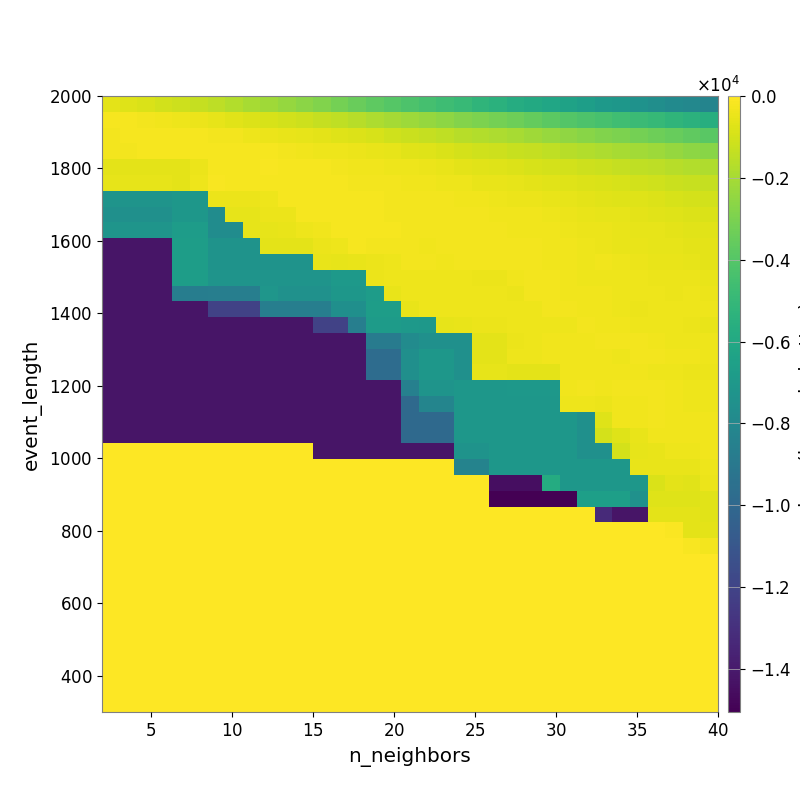

The data file committed next to this chart (first rows):
-5.907965133316967012e+02, -7.064687659690517876e+02, -8.614824792094329950e+02, -1.025626366056459574e+03, -1.156076826475981079e+03, -1.348172397295186329e+03, -1.500003640099369022e+03, -1.721728269280344875e+03, -1.946909087124154894e+03, -2.153095535280460354e+03, -2.380918961649830635e+03, -2.607493614219734354e+03, -2.855263105906984038e+03, -3.148975530416047604e+03, -3.434803468949217859e+03, -3.709230518442074754e+03, -3.939762184258626803e+03, -4.175142575028122337e+03, -4.435246906311173007e+03, -4.681013615821971143e+03, -4.933470207982495594e+03, -5.203774059496611699e+03, -5.442311365026631393e+03, -5.709922225544913999e+03
-2.037334097648741249e+02, -2.320891508270133556e+02, -2.812258508299302662e+02, -3.416526107595541362e+02, -4.042797287252157048e+02, -4.702426007302766493e+02, -5.722303057678606137e+02, -6.740570059811813053e+02, -7.913955598071476061e+02, -9.051781907004913137e+02, -1.032054235033212308e+03, -1.163789633082244336e+03, -1.295133470270274074e+03, -1.444758896670551167e+03, -1.621396048862410453e+03, -1.838148317664620663e+03, -2.016991440904271030e+03, -2.200818488919631363e+03, -2.382305822577882282e+03, -2.582961826380168986e+03, -2.771907945952832051e+03, -2.962574926845913069e+03, -3.168402657959751195e+03, -3.347185081368434567e+03
-2.425737596058861811e+02, -2.160663797050460744e+02, -2.030672442354412510e+02, -2.047065748449109037e+02, -2.100109261828301044e+02, -2.193584673732474641e+02, -2.468443974735385211e+02, -2.846822119964723470e+02, -3.676140633589083677e+02, -4.259353853917956485e+02, -4.880649632666312527e+02, -5.598699536376943797e+02, -6.345507413773016197e+02, -7.184281191224528129e+02, -8.181374829017411230e+02, -9.224878730129390760e+02, -1.068575926854648287e+03, -1.190829513219662431e+03, -1.303577877600390366e+03, -1.450879135844002349e+03, -1.590103773177743960e+03, -1.722680158088029202e+03, -1.870987014450999595e+03, -1.994198844327165489e+03
-2.603028519682027877e+02, -2.603028519682027877e+02, -2.057292418590957368e+02, -1.778657319373368466e+02, -1.925813511029240317e+02, -2.002481934657041904e+02, -2.149239474500333529e+02, -2.261452029915442949e+02, -2.117759231607966512e+02, -2.276615703553118806e+02, -2.683990875254989419e+02, -3.130926599449905439e+02, -3.643020231726137013e+02, -4.042520349999074369e+02, -4.571030526003502814e+02, -5.099933268213545716e+02, -5.787891510479793169e+02, -6.703610499391618305e+02, -7.582987409443038587e+02, -8.760618436007265473e+02, -9.767029072205920102e+02, -1.070507664391906928e+03, -1.171128134892751177e+03, -1.262356951960171727e+03
-6.272042262806421604e+02, -6.272042262806421604e+02, -6.272042262806421604e+02, -6.272042262806421604e+02, -6.272042262806421604e+02, -4.144334662628934893e+02, -1.930877464527182781e+02, -1.909583446230404888e+02, -1.909583446230404888e+02, -1.718781382038964409e+02, -1.865837892100040563e+02, -1.968558383773027458e+02, -2.263983064480503344e+02, -2.676188205685716639e+02, -2.942930915648777841e+02, -3.245668892917872199e+02, -3.644388338755870222e+02, -4.017997668529643533e+02, -4.616937825532575062e+02, -5.185926120689289291e+02, -6.139839025155564514e+02, -6.834481823366862727e+02, -7.495852795341781984e+02, -8.210430994139029508e+02
-5.296817848377597784e+02, -5.296817848377597784e+02, -5.296817848377597784e+02, -5.296817848377597784e+02, -6.121070712274473635e+02, -3.606900992056246764e+02, -1.570750932323749396e+02, -1.962676652184742352e+02, -2.003040550580352033e+02, -1.847393413415210546e+02, -1.940815490154428744e+02, -1.869632568014069420e+02, -2.196259809229702569e+02, -2.324895748214295850e+02, -2.428843841149541447e+02, -2.714544932060330211e+02, -2.753458709641000723e+02, -3.158051554561739636e+02, -3.458214519465352623e+02, -3.660156636076252994e+02, -4.112057262496516046e+02, -4.760017056335179859e+02, -5.101262671173871013e+02, -5.672453230244732367e+02
-7.272236476663469148e+03, -7.272236476663469148e+03, -7.272236476663469148e+03, -7.272236476663469148e+03, -7.066137838676904721e+03, -7.066137838676904721e+03, -4.444979527388892961e+02, -4.633720441949198516e+02, -4.156599752906633967e+02, -4.086675709093466935e+02, -2.288386699390306092e+02, -1.892968640308107808e+02, -2.184527303961317273e+02, -2.128345903105630157e+02, -2.332923626368902035e+02, -2.253450219959083825e+02, -2.389755010345761832e+02, -2.473719769377644013e+02, -2.624864851495354969e+02, -2.716784903073220789e+02, -3.165336286563265844e+02, -3.493464006953436183e+02, -3.891557062696046501e+02, -4.193271487506327730e+02
-7.490973758246542275e+03, -7.490973758246542275e+03, -7.490973758246542275e+03, -7.490973758246542275e+03, -7.066137838676904721e+03, -7.066137838676904721e+03, -7.714747135358641572e+03, -5.338482127805584696e+02, -5.338482127805584696e+02, -4.470249551122659568e+02, -4.678389064995672584e+02, -2.027958993775052079e+02, -1.793033080412342315e+02, -1.866096511001688611e+02, -1.965516028404167059e+02, -2.261381919934263749e+02, -2.518734131652329324e+02, -2.631892032969493016e+02, -2.774639203954575351e+02, -2.520043885874331693e+02, -2.691358025888469570e+02, -2.831314567883474638e+02, -3.146857131650725137e+02, -3.215178823082906661e+02
-7.216223655990927000e+03, -7.216223655990927000e+03, -7.216223655990927000e+03, -7.216223655990927000e+03, -6.737595068345779509e+03, -6.737595068345779509e+03, -7.714747135358641572e+03, -7.714747135358641572e+03, -5.338482127805584696e+02, -5.338482127805584696e+02, -4.945471434974424483e+02, -4.005279095527195636e+02, -3.407420042987153010e+02, -1.803591378301128714e+02, -1.830403568797213723e+02, -2.261454094330334499e+02, -2.163059148274384711e+02, -2.382915934319853477e+02, -2.543073756139951058e+02, -2.506521029024873997e+02, -2.468015089991492346e+02, -2.557480656661667808e+02, -2.658140714615378783e+02, -2.974695378518198936e+02
-1.420659265572224285e+04, -1.420659265572224285e+04, -1.420659265572224285e+04, -1.420659265572224285e+04, -6.651845292814824461e+03, -6.651845292814824461e+03, -7.296002454201408909e+03, -7.296002454201408909e+03, -7.296002454201408909e+03, -6.112701212402735109e+02, -6.112701212402735109e+02, -6.112701212402735109e+02, -4.159882936802940776e+02, -3.616866751221628533e+02, -1.998988257547339913e+02, -2.525410467398914705e+02, -2.602161763200882660e+02, -2.756960246205965746e+02, -3.044094938994122117e+02, -2.707736751014002152e+02, -2.546630115267980159e+02, -2.651634783653692011e+02, -2.484669204204445521e+02, -2.684096450188367271e+02
-1.420659265572224285e+04, -1.420659265572224285e+04, -1.420659265572224285e+04, -1.420659265572224285e+04, -6.651845292814824461e+03, -6.651845292814824461e+03, -7.296002454201408909e+03, -7.296002454201408909e+03, -7.296002454201408909e+03, -7.296002454201408909e+03, -7.296002454201408909e+03, -7.296002454201408909e+03, -5.098758060735465278e+02, -5.338265631753345133e+02, -4.868723806890832293e+02, -4.186917272005944710e+02, -4.032937861141563189e+02, -2.708463145912762116e+02, -2.829354696911899509e+02, -2.982170065305036246e+02, -2.541152390101441654e+02, -2.493758161060073064e+02, -2.493758161060073064e+02, -2.695243330349228472e+02
-1.420659265572224285e+04, -1.420659265572224285e+04, -1.420659265572224285e+04, -1.420659265572224285e+04, -6.657000203167376640e+03, -6.657000203167376640e+03, -7.264702750792972438e+03, -7.264702750792972438e+03, -7.264702750792972438e+03, -7.264702750792972438e+03, -7.264702750792972438e+03, -7.264702750792972438e+03, -7.264702750792972438e+03, -6.995004595915632308e+03, -6.995004595915632308e+03, -4.462359166962917811e+02, -3.916563886130580840e+02, -3.601767815432690441e+02, -3.833220082906810831e+02, -4.053573004854938517e+02, -4.053573004854938517e+02, -4.189326442811771471e+02, -4.432444038434548474e+02, -3.184174054706294896e+02
-1.420659265572224285e+04, -1.420659265572224285e+04, -1.420659265572224285e+04, -1.420659265572224285e+04, -8.649651075155654325e+03, -8.649651075155654325e+03, -8.610810662510844850e+03, -8.610810662510844850e+03, -8.610810662510844850e+03, -7.124588293510972107e+03, -7.424050742045340485e+03, -7.424050742045340485e+03, -7.424050742045340485e+03, -7.104735238211802425e+03, -7.104735238211802425e+03, -6.719882316937553696e+03, -4.937049165452701232e+02, -4.043971765688768869e+02, -3.597104037775000052e+02, -3.617471313853823176e+02, -3.827081017215494967e+02, -4.053184578297199323e+02, -4.053184578297199323e+02, -4.179318893747341122e+02
-1.420659265572224285e+04, -1.420659265572224285e+04, -1.420659265572224285e+04, -1.420659265572224285e+04, -1.420659265572224285e+04, -1.420659265572224285e+04, -1.207704283410003700e+04, -1.207704283410003700e+04, -1.207704283410003700e+04, -8.610810662510844850e+03, -8.610810662510844850e+03, -8.610810662510844850e+03, -8.610810662510844850e+03, -7.562727166666129961e+03, -7.562727166666129961e+03, -6.647773078481525772e+03, -6.647773078481525772e+03, -4.870217459807093405e+02, -3.988622134737673264e+02, -3.765955472680563503e+02, -3.825155900598272751e+02, -3.964471741510888023e+02, -4.093625379918358931e+02, -4.050427985063757887e+02
-1.420659265572224285e+04, -1.420659265572224285e+04, -1.420659265572224285e+04, -1.420659265572224285e+04, -1.420659265572224285e+04, -1.420659265572224285e+04, -1.420659265572224285e+04, -1.420659265572224285e+04, -1.420659265572224285e+04, -1.420659265572224285e+04, -1.420659265572224285e+04, -1.420659265572224285e+04, -1.207704283410003700e+04, -1.207704283410003700e+04, -8.610810662510844850e+03, -6.799457049150175408e+03, -6.799457049150175408e+03, -6.962095285138218060e+03, -7.039586187591658927e+03, -5.816102873166241807e+02, -5.076355817668554096e+02, -4.328749340173016549e+02, -4.555773656881187321e+02, -3.865543264440113376e+02
-1.420851623139609910e+04, -1.420851623139609910e+04, -1.420851623139609910e+04, -1.420851623139609910e+04, -1.420851623139609910e+04, -1.420851623139609910e+04, -1.420851623139609910e+04, -1.420851623139609910e+04, -1.420851623139609910e+04, -1.420851623139609910e+04, -1.420851623139609910e+04, -1.420851623139609910e+04, -1.420659265572224285e+04, -1.420659265572224285e+04, -1.420659265572224285e+04, -8.809422671123204054e+03, -8.809422671123204054e+03, -7.773882190312606326e+03, -7.520829582404299799e+03, -7.520829582404299799e+03, -7.520829582404299799e+03, -6.335738206326102500e+02, -6.335738206326102500e+02, -4.282782551720855508e+02
-1.420851623139609910e+04, -1.420851623139609910e+04, -1.420851623139609910e+04, -1.420851623139609910e+04, -1.420851623139609910e+04, -1.420851623139609910e+04, -1.420851623139609910e+04, -1.420851623139609910e+04, -1.420851623139609910e+04, -1.420851623139609910e+04, -1.420851623139609910e+04, -1.420851623139609910e+04, -1.420851623139609910e+04, -1.420851623139609910e+04, -1.420851623139609910e+04, -9.704907172384655496e+03, -9.704907172384655496e+03, -7.549382776287219713e+03, -7.108015224955030135e+03, -7.108015224955030135e+03, -7.520829582404299799e+03, -6.021770872342076473e+02, -6.021770872342076473e+02, -3.891641887235055606e+02
-1.420851623139609910e+04, -1.420851623139609910e+04, -1.420851623139609910e+04, -1.420851623139609910e+04, -1.420851623139609910e+04, -1.420851623139609910e+04, -1.420851623139609910e+04, -1.420851623139609910e+04, -1.420851623139609910e+04, -1.420851623139609910e+04, -1.420851623139609910e+04, -1.420851623139609910e+04, -1.420851623139609910e+04, -1.420851623139609910e+04, -1.420851623139609910e+04, -9.704907172384655496e+03, -9.704907172384655496e+03, -7.549382776287219713e+03, -7.108015224955030135e+03, -7.108015224955030135e+03, -7.520829582404299799e+03, -5.713076978607973615e+02, -5.713076978607973615e+02, -6.021770872342076473e+02
-1.420851623139609910e+04, -1.420851623139609910e+04, -1.420851623139609910e+04, -1.420851623139609910e+04, -1.420851623139609910e+04, -1.420851623139609910e+04, -1.420851623139609910e+04, -1.420851623139609910e+04, -1.420851623139609910e+04, -1.420851623139609910e+04, -1.420851623139609910e+04, -1.420851623139609910e+04, -1.420851623139609910e+04, -1.420851623139609910e+04, -1.420851623139609910e+04, -1.420851623139609910e+04, -1.420851623139609910e+04, -8.510286343378649690e+03, -7.273367021449262211e+03, -7.273367021449262211e+03, -7.108015224955030135e+03, -7.108015224955030135e+03, -7.108015224955030135e+03, -7.000157654871369232e+03
-1.420851623139609910e+04, -1.420851623139609910e+04, -1.420851623139609910e+04, -1.420851623139609910e+04, -1.420851623139609910e+04, -1.420851623139609910e+04, -1.420851623139609910e+04, -1.420851623139609910e+04, -1.420851623139609910e+04, -1.420851623139609910e+04, -1.420851623139609910e+04, -1.420851623139609910e+04, -1.420851623139609910e+04, -1.420851623139609910e+04, -1.420851623139609910e+04, -1.420851623139609910e+04, -1.420851623139609910e+04, -9.901594707830190600e+03, -8.188853422404359662e+03, -8.188853422404359662e+03, -7.108015224955030135e+03, -7.108015224955030135e+03, -7.108015224955030135e+03, -7.108015224955030135e+03
-1.420851623139609910e+04, -1.420851623139609910e+04, -1.420851623139609910e+04, -1.420851623139609910e+04, -1.420851623139609910e+04, -1.420851623139609910e+04, -1.420851623139609910e+04, -1.420851623139609910e+04, -1.420851623139609910e+04, -1.420851623139609910e+04, -1.420851623139609910e+04, -1.420851623139609910e+04, -1.420851623139609910e+04, -1.420851623139609910e+04, -1.420851623139609910e+04, -1.420851623139609910e+04, -1.420851623139609910e+04, -9.901594707830190600e+03, -9.901594707830190600e+03, -9.901594707830190600e+03, -7.108015224955030135e+03, -7.108015224955030135e+03, -7.108015224955030135e+03, -7.108015224955030135e+03
-1.421343502961798185e+04, -1.421343502961798185e+04, -1.421343502961798185e+04, -1.421343502961798185e+04, -1.421343502961798185e+04, -1.421343502961798185e+04, -1.421343502961798185e+04, -1.421343502961798185e+04, -1.421343502961798185e+04, -1.421343502961798185e+04, -1.421343502961798185e+04, -1.421343502961798185e+04, -1.420851623139609910e+04, -1.420851623139609910e+04, -1.420851623139609910e+04, -1.420851623139609910e+04, -1.420851623139609910e+04, -9.901594707830190600e+03, -9.901594707830190600e+03, -9.901594707830190600e+03, -7.100800397671191604e+03, -7.100800397671191604e+03, -7.108015224955030135e+03, -7.108015224955030135e+03
0.000000000000000000e+00, 0.000000000000000000e+00, 0.000000000000000000e+00, 0.000000000000000000e+00, 0.000000000000000000e+00, 0.000000000000000000e+00, 0.000000000000000000e+00, 0.000000000000000000e+00, 0.000000000000000000e+00, 0.000000000000000000e+00, 0.000000000000000000e+00, 0.000000000000000000e+00, -1.421077024720808186e+04, -1.421077024720808186e+04, -1.421077024720808186e+04, -1.421077024720808186e+04, -1.421077024720808186e+04, -1.421077024720808186e+04, -1.421077024720808186e+04, -1.421077024720808186e+04, -7.312156079907110325e+03, -7.312156079907110325e+03, -7.108015224955030135e+03, -7.108015224955030135e+03
0.000000000000000000e+00, 0.000000000000000000e+00, 0.000000000000000000e+00, 0.000000000000000000e+00, 0.000000000000000000e+00, 0.000000000000000000e+00, 0.000000000000000000e+00, 0.000000000000000000e+00, 0.000000000000000000e+00, 0.000000000000000000e+00, 0.000000000000000000e+00, 0.000000000000000000e+00, 0.000000000000000000e+00, 0.000000000000000000e+00, 0.000000000000000000e+00, 0.000000000000000000e+00, 0.000000000000000000e+00, 0.000000000000000000e+00, 0.000000000000000000e+00, 0.000000000000000000e+00, -8.302772630009027125e+03, -8.302772630009027125e+03, -7.074922960992697881e+03, -7.074922960992697881e+03
0.000000000000000000e+00, 0.000000000000000000e+00, 0.000000000000000000e+00, 0.000000000000000000e+00, 0.000000000000000000e+00, 0.000000000000000000e+00, 0.000000000000000000e+00, 0.000000000000000000e+00, 0.000000000000000000e+00, 0.000000000000000000e+00, 0.000000000000000000e+00, 0.000000000000000000e+00, 0.000000000000000000e+00, 0.000000000000000000e+00, 0.000000000000000000e+00, 0.000000000000000000e+00, 0.000000000000000000e+00, 0.000000000000000000e+00, 0.000000000000000000e+00, 0.000000000000000000e+00, 0.000000000000000000e+00, 0.000000000000000000e+00, -1.448141748416924202e+04, -1.448141748416924202e+04
0.000000000000000000e+00, 0.000000000000000000e+00, 0.000000000000000000e+00, 0.000000000000000000e+00, 0.000000000000000000e+00, 0.000000000000000000e+00, 0.000000000000000000e+00, 0.000000000000000000e+00, 0.000000000000000000e+00, 0.000000000000000000e+00, 0.000000000000000000e+00, 0.000000000000000000e+00, 0.000000000000000000e+00, 0.000000000000000000e+00, 0.000000000000000000e+00, 0.000000000000000000e+00, 0.000000000000000000e+00, 0.000000000000000000e+00, 0.000000000000000000e+00, 0.000000000000000000e+00, 0.000000000000000000e+00, 0.000000000000000000e+00, -1.504953558512859672e+04, -1.504953558512859672e+04
0.000000000000000000e+00, 0.000000000000000000e+00, 0.000000000000000000e+00, 0.000000000000000000e+00, 0.000000000000000000e+00, 0.000000000000000000e+00, 0.000000000000000000e+00, 0.000000000000000000e+00, 0.000000000000000000e+00, 0.000000000000000000e+00, 0.000000000000000000e+00, 0.000000000000000000e+00, 0.000000000000000000e+00, 0.000000000000000000e+00, 0.000000000000000000e+00, 0.000000000000000000e+00, 0.000000000000000000e+00, 0.000000000000000000e+00, 0.000000000000000000e+00, 0.000000000000000000e+00, 0.000000000000000000e+00, 0.000000000000000000e+00, 0.000000000000000000e+00, 0.000000000000000000e+00
0.000000000000000000e+00, 0.000000000000000000e+00, 0.000000000000000000e+00, 0.000000000000000000e+00, 0.000000000000000000e+00, 0.000000000000000000e+00, 0.000000000000000000e+00, 0.000000000000000000e+00, 0.000000000000000000e+00, 0.000000000000000000e+00, 0.000000000000000000e+00, 0.000000000000000000e+00, 0.000000000000000000e+00, 0.000000000000000000e+00, 0.000000000000000000e+00, 0.000000000000000000e+00, 0.000000000000000000e+00, 0.000000000000000000e+00, 0.000000000000000000e+00, 0.000000000000000000e+00, 0.000000000000000000e+00, 0.000000000000000000e+00, 0.000000000000000000e+00, 0.000000000000000000e+00
0.000000000000000000e+00, 0.000000000000000000e+00, 0.000000000000000000e+00, 0.000000000000000000e+00, 0.000000000000000000e+00, 0.000000000000000000e+00, 0.000000000000000000e+00, 0.000000000000000000e+00, 0.000000000000000000e+00, 0.000000000000000000e+00, 0.000000000000000000e+00, 0.000000000000000000e+00, 0.000000000000000000e+00, 0.000000000000000000e+00, 0.000000000000000000e+00, 0.000000000000000000e+00, 0.000000000000000000e+00, 0.000000000000000000e+00, 0.000000000000000000e+00, 0.000000000000000000e+00, 0.000000000000000000e+00, 0.000000000000000000e+00, 0.000000000000000000e+00, 0.000000000000000000e+00
0.000000000000000000e+00, 0.000000000000000000e+00, 0.000000000000000000e+00, 0.000000000000000000e+00, 0.000000000000000000e+00, 0.000000000000000000e+00, 0.000000000000000000e+00, 0.000000000000000000e+00, 0.000000000000000000e+00, 0.000000000000000000e+00, 0.000000000000000000e+00, 0.000000000000000000e+00, 0.000000000000000000e+00, 0.000000000000000000e+00, 0.000000000000000000e+00, 0.000000000000000000e+00, 0.000000000000000000e+00, 0.000000000000000000e+00, 0.000000000000000000e+00, 0.000000000000000000e+00, 0.000000000000000000e+00, 0.000000000000000000e+00, 0.000000000000000000e+00, 0.000000000000000000e+00
0.000000000000000000e+00, 0.000000000000000000e+00, 0.000000000000000000e+00, 0.000000000000000000e+00, 0.000000000000000000e+00, 0.000000000000000000e+00, 0.000000000000000000e+00, 0.000000000000000000e+00, 0.000000000000000000e+00, 0.000000000000000000e+00, 0.000000000000000000e+00, 0.000000000000000000e+00, 0.000000000000000000e+00, 0.000000000000000000e+00, 0.000000000000000000e+00, 0.000000000000000000e+00, 0.000000000000000000e+00, 0.000000000000000000e+00, 0.000000000000000000e+00, 0.000000000000000000e+00, 0.000000000000000000e+00, 0.000000000000000000e+00, 0.000000000000000000e+00, 0.000000000000000000e+00
0.000000000000000000e+00, 0.000000000000000000e+00, 0.000000000000000000e+00, 0.000000000000000000e+00, 0.000000000000000000e+00, 0.000000000000000000e+00, 0.000000000000000000e+00, 0.000000000000000000e+00, 0.000000000000000000e+00, 0.000000000000000000e+00, 0.000000000000000000e+00, 0.000000000000000000e+00, 0.000000000000000000e+00, 0.000000000000000000e+00, 0.000000000000000000e+00, 0.000000000000000000e+00, 0.000000000000000000e+00, 0.000000000000000000e+00, 0.000000000000000000e+00, 0.000000000000000000e+00, 0.000000000000000000e+00, 0.000000000000000000e+00, 0.000000000000000000e+00, 0.000000000000000000e+00
0.000000000000000000e+00, 0.000000000000000000e+00, 0.000000000000000000e+00, 0.000000000000000000e+00, 0.000000000000000000e+00, 0.000000000000000000e+00, 0.000000000000000000e+00, 0.000000000000000000e+00, 0.000000000000000000e+00, 0.000000000000000000e+00, 0.000000000000000000e+00, 0.000000000000000000e+00, 0.000000000000000000e+00, 0.000000000000000000e+00, 0.000000000000000000e+00, 0.000000000000000000e+00, 0.000000000000000000e+00, 0.000000000000000000e+00, 0.000000000000000000e+00, 0.000000000000000000e+00, 0.000000000000000000e+00, 0.000000000000000000e+00, 0.000000000000000000e+00, 0.000000000000000000e+00
0.000000000000000000e+00, 0.000000000000000000e+00, 0.000000000000000000e+00, 0.000000000000000000e+00, 0.000000000000000000e+00, 0.000000000000000000e+00, 0.000000000000000000e+00, 0.000000000000000000e+00, 0.000000000000000000e+00, 0.000000000000000000e+00, 0.000000000000000000e+00, 0.000000000000000000e+00, 0.000000000000000000e+00, 0.000000000000000000e+00, 0.000000000000000000e+00, 0.000000000000000000e+00, 0.000000000000000000e+00, 0.000000000000000000e+00, 0.000000000000000000e+00, 0.000000000000000000e+00, 0.000000000000000000e+00, 0.000000000000000000e+00, 0.000000000000000000e+00, 0.000000000000000000e+00
0.000000000000000000e+00, 0.000000000000000000e+00, 0.000000000000000000e+00, 0.000000000000000000e+00, 0.000000000000000000e+00, 0.000000000000000000e+00, 0.000000000000000000e+00, 0.000000000000000000e+00, 0.000000000000000000e+00, 0.000000000000000000e+00, 0.000000000000000000e+00, 0.000000000000000000e+00, 0.000000000000000000e+00, 0.000000000000000000e+00, 0.000000000000000000e+00, 0.000000000000000000e+00, 0.000000000000000000e+00, 0.000000000000000000e+00, 0.000000000000000000e+00, 0.000000000000000000e+00, 0.000000000000000000e+00, 0.000000000000000000e+00, 0.000000000000000000e+00, 0.000000000000000000e+00
0.000000000000000000e+00, 0.000000000000000000e+00, 0.000000000000000000e+00, 0.000000000000000000e+00, 0.000000000000000000e+00, 0.000000000000000000e+00, 0.000000000000000000e+00, 0.000000000000000000e+00, 0.000000000000000000e+00, 0.000000000000000000e+00, 0.000000000000000000e+00, 0.000000000000000000e+00, 0.000000000000000000e+00, 0.000000000000000000e+00, 0.000000000000000000e+00, 0.000000000000000000e+00, 0.000000000000000000e+00, 0.000000000000000000e+00, 0.000000000000000000e+00, 0.000000000000000000e+00, 0.000000000000000000e+00, 0.000000000000000000e+00, 0.000000000000000000e+00, 0.000000000000000000e+00
0.000000000000000000e+00, 0.000000000000000000e+00, 0.000000000000000000e+00, 0.000000000000000000e+00, 0.000000000000000000e+00, 0.000000000000000000e+00, 0.000000000000000000e+00, 0.000000000000000000e+00, 0.000000000000000000e+00, 0.000000000000000000e+00, 0.000000000000000000e+00, 0.000000000000000000e+00, 0.000000000000000000e+00, 0.000000000000000000e+00, 0.000000000000000000e+00, 0.000000000000000000e+00, 0.000000000000000000e+00, 0.000000000000000000e+00, 0.000000000000000000e+00, 0.000000000000000000e+00, 0.000000000000000000e+00, 0.000000000000000000e+00, 0.000000000000000000e+00, 0.000000000000000000e+00
0.000000000000000000e+00, 0.000000000000000000e+00, 0.000000000000000000e+00, 0.000000000000000000e+00, 0.000000000000000000e+00, 0.000000000000000000e+00, 0.000000000000000000e+00, 0.000000000000000000e+00, 0.000000000000000000e+00, 0.000000000000000000e+00, 0.000000000000000000e+00, 0.000000000000000000e+00, 0.000000000000000000e+00, 0.000000000000000000e+00, 0.000000000000000000e+00, 0.000000000000000000e+00, 0.000000000000000000e+00, 0.000000000000000000e+00, 0.000000000000000000e+00, 0.000000000000000000e+00, 0.000000000000000000e+00, 0.000000000000000000e+00, 0.000000000000000000e+00, 0.000000000000000000e+00
0.000000000000000000e+00, 0.000000000000000000e+00, 0.000000000000000000e+00, 0.000000000000000000e+00, 0.000000000000000000e+00, 0.000000000000000000e+00, 0.000000000000000000e+00, 0.000000000000000000e+00, 0.000000000000000000e+00, 0.000000000000000000e+00, 0.000000000000000000e+00, 0.000000000000000000e+00, 0.000000000000000000e+00, 0.000000000000000000e+00, 0.000000000000000000e+00, 0.000000000000000000e+00, 0.000000000000000000e+00, 0.000000000000000000e+00, 0.000000000000000000e+00, 0.000000000000000000e+00, 0.000000000000000000e+00, 0.000000000000000000e+00, 0.000000000000000000e+00, 0.000000000000000000e+00
